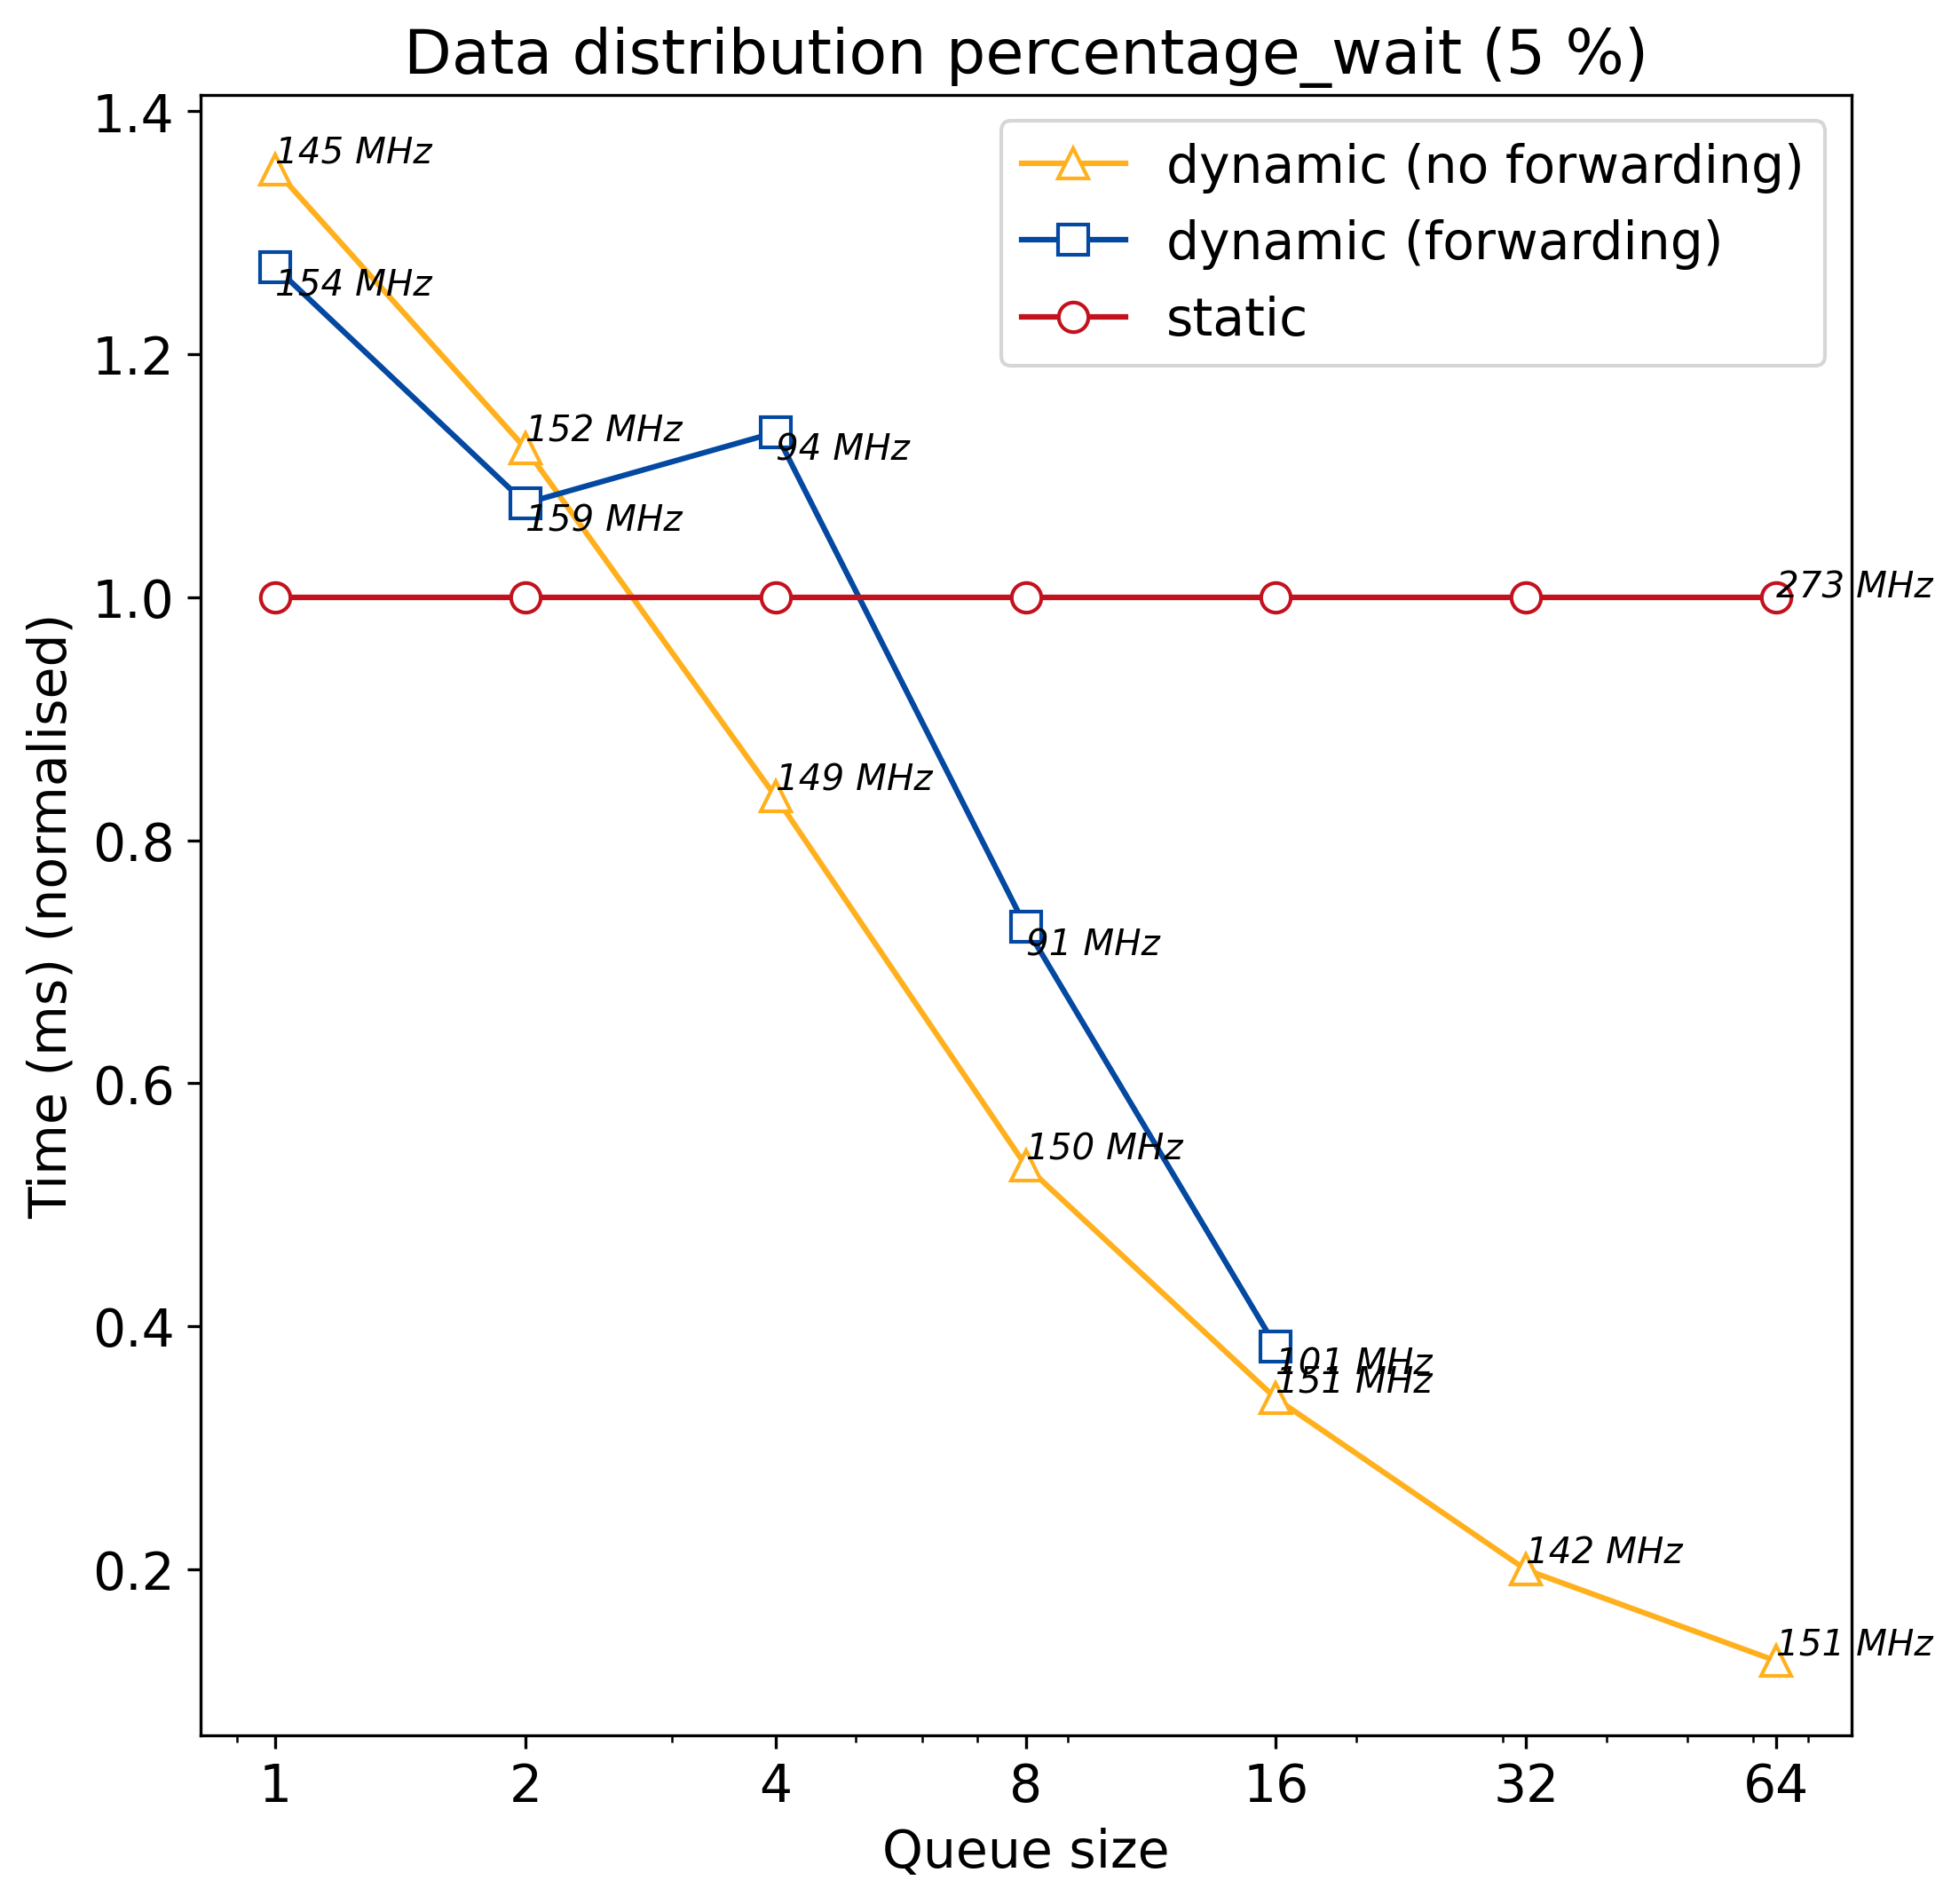

The data file committed next to this chart (first rows):
q_size, static, dynamic, dynamic_no_forward
1, 368, 468, 497.5
2, 368, 396.5, 413.1
4, 368, 417.9, 307.6
8, 368, 268.1, 195.8
16, 368, 141, 125.3
32, 368, 0, 73.42
64, 368, 0, 45.81
